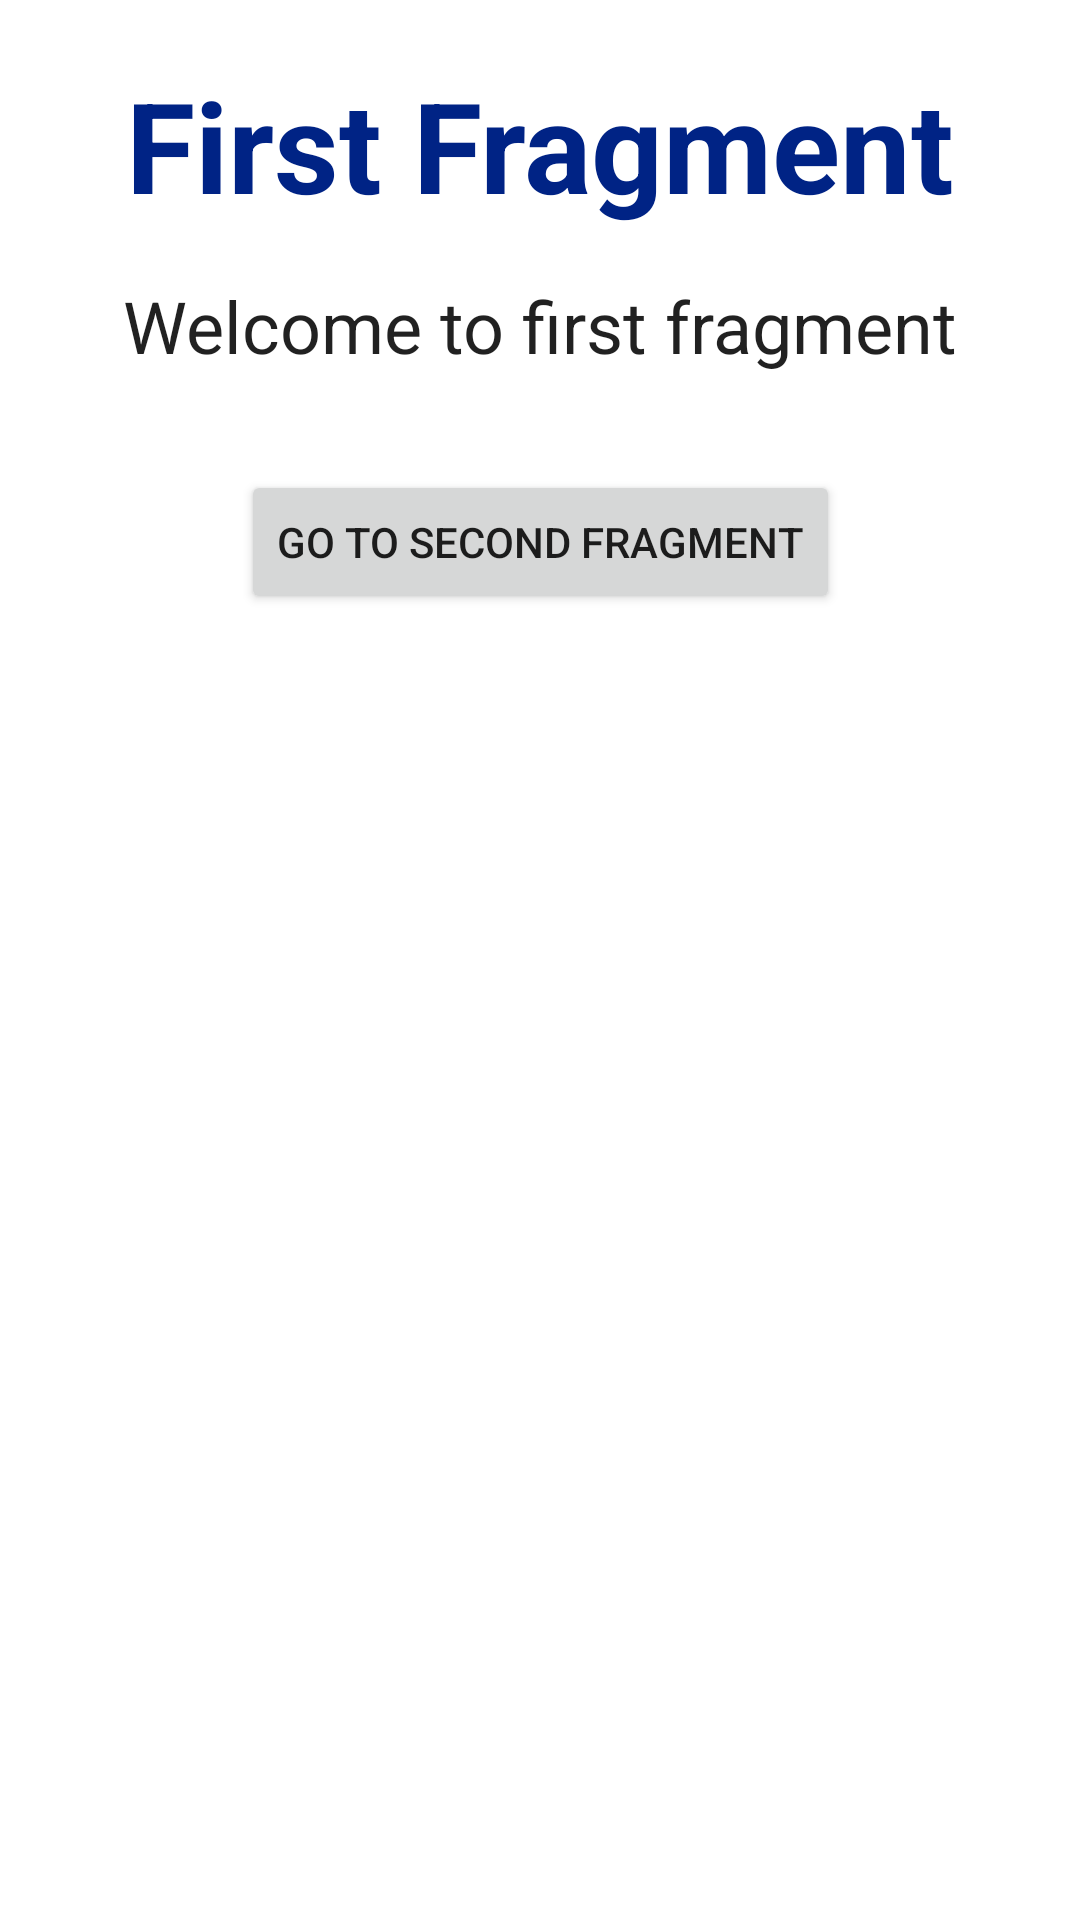

Write the Android layout XML for this screen, with the resource values it uses.
<!-- AndroidManifest.xml: application theme Theme.UIDesignExample -->
<!-- res/layout/fragment_first.xml -->
<?xml version="1.0" encoding="utf-8"?>
<androidx.constraintlayout.widget.ConstraintLayout xmlns:android="http://schemas.android.com/apk/res/android"
    xmlns:app="http://schemas.android.com/apk/res-auto"
    xmlns:tools="http://schemas.android.com/tools"
    android:layout_width="match_parent"
    android:layout_height="match_parent"
    tools:context=".FirstFragment"
    android:theme="@style/Theme.First">

    <androidx.cardview.widget.CardView
        android:id="@+id/cardView2"
        android:layout_width="match_parent"
        android:layout_height="wrap_content"
        android:layout_marginHorizontal="8dp"
        android:layout_marginVertical="4dp"
        android:background="@color/white"
        app:cardCornerRadius="4dp"
        app:layout_constraintTop_toTopOf="parent"
        tools:layout_editor_absoluteX="8dp">

        <androidx.constraintlayout.widget.ConstraintLayout
            android:layout_width="match_parent"
            android:layout_height="wrap_content">

            <TextView
                android:id="@+id/textView"
                style="@style/TextAppearance.AppCompat.HeadlineFirst"
                android:layout_width="wrap_content"
                android:layout_height="wrap_content"
                android:layout_marginTop="16dp"
                android:text="@string/first_fragment_title"
                app:layout_constraintEnd_toEndOf="parent"
                app:layout_constraintStart_toStartOf="parent"
                app:layout_constraintTop_toTopOf="parent" />

            <TextView
                android:id="@+id/textView2"
                style="@style/TextAppearance.AppCompat.Description"
                android:layout_width="wrap_content"
                android:layout_height="wrap_content"
                android:layout_marginTop="16dp"
                android:layout_marginBottom="16dp"
                android:text="@string/first_fragment_description"
                app:layout_constraintBottom_toBottomOf="parent"
                app:layout_constraintEnd_toEndOf="parent"
                app:layout_constraintStart_toStartOf="parent"
                app:layout_constraintTop_toBottomOf="@+id/textView" />
        </androidx.constraintlayout.widget.ConstraintLayout>

    </androidx.cardview.widget.CardView>


    <Button
        android:id="@+id/btn_to_second"
        android:layout_width="wrap_content"
        android:layout_height="wrap_content"
        android:layout_marginTop="16dp"
        android:text="@string/go_to_second_fragment"
        app:layout_constraintEnd_toEndOf="parent"
        app:layout_constraintStart_toStartOf="parent"
        app:layout_constraintTop_toBottomOf="@+id/cardView2" />
</androidx.constraintlayout.widget.ConstraintLayout>
<!-- resources referenced by this layout -->
<resources>
  <color name="white">#FFFFFFFF</color>
  <string name="first_fragment_description">Welcome to first fragment</string>
  <string name="first_fragment_title">First Fragment</string>
  <string name="go_to_second_fragment">Go to Second Fragment</string>
  <style name="TextAppearance.AppCompat.Description">
          <item name="android:textStyle">normal</item>
          <item name="android:textSize">24sp</item>
      </style>
  <style name="TextAppearance.AppCompat.HeadlineFirst">
          <item name="android:textStyle">bold</item>
          <item name="android:textSize">42sp</item>
          <item name="android:gravity">center</item>
          <item name="android:textColor">@color/dark_blue</item>
      </style>
  <style name="Theme.First" parent="Theme.MaterialComponents.Light">
          <item name="colorPrimary">@color/blue</item>
          <item name="colorPrimaryVariant">@color/dark_blue</item>
          <item name="colorOnPrimary">@color/white</item>
      </style>
  <style name="Theme.UIDesignExample" parent="Theme.MaterialComponents.DayNight.DarkActionBar">
          
          <item name="colorPrimary">@color/purple_500</item>
          <item name="colorPrimaryVariant">@color/purple_700</item>
          <item name="colorOnPrimary">@color/white</item>
          
          <item name="colorSecondary">@color/teal_200</item>
          <item name="colorSecondaryVariant">@color/teal_700</item>
          <item name="colorOnSecondary">@color/black</item>
          
          <item name="android:statusBarColor" tools:targetApi="l">?attr/colorPrimaryVariant</item>
          
      </style>
  <color name="dark_blue">#002385</color>
  <color name="blue">#2962FF</color>
  <color name="purple_500">#FF6200EE</color>
  <color name="purple_700">#FF3700B3</color>
  <color name="teal_200">#FF03DAC5</color>
  <color name="teal_700">#FF018786</color>
  <color name="black">#FF000000</color>
</resources>
